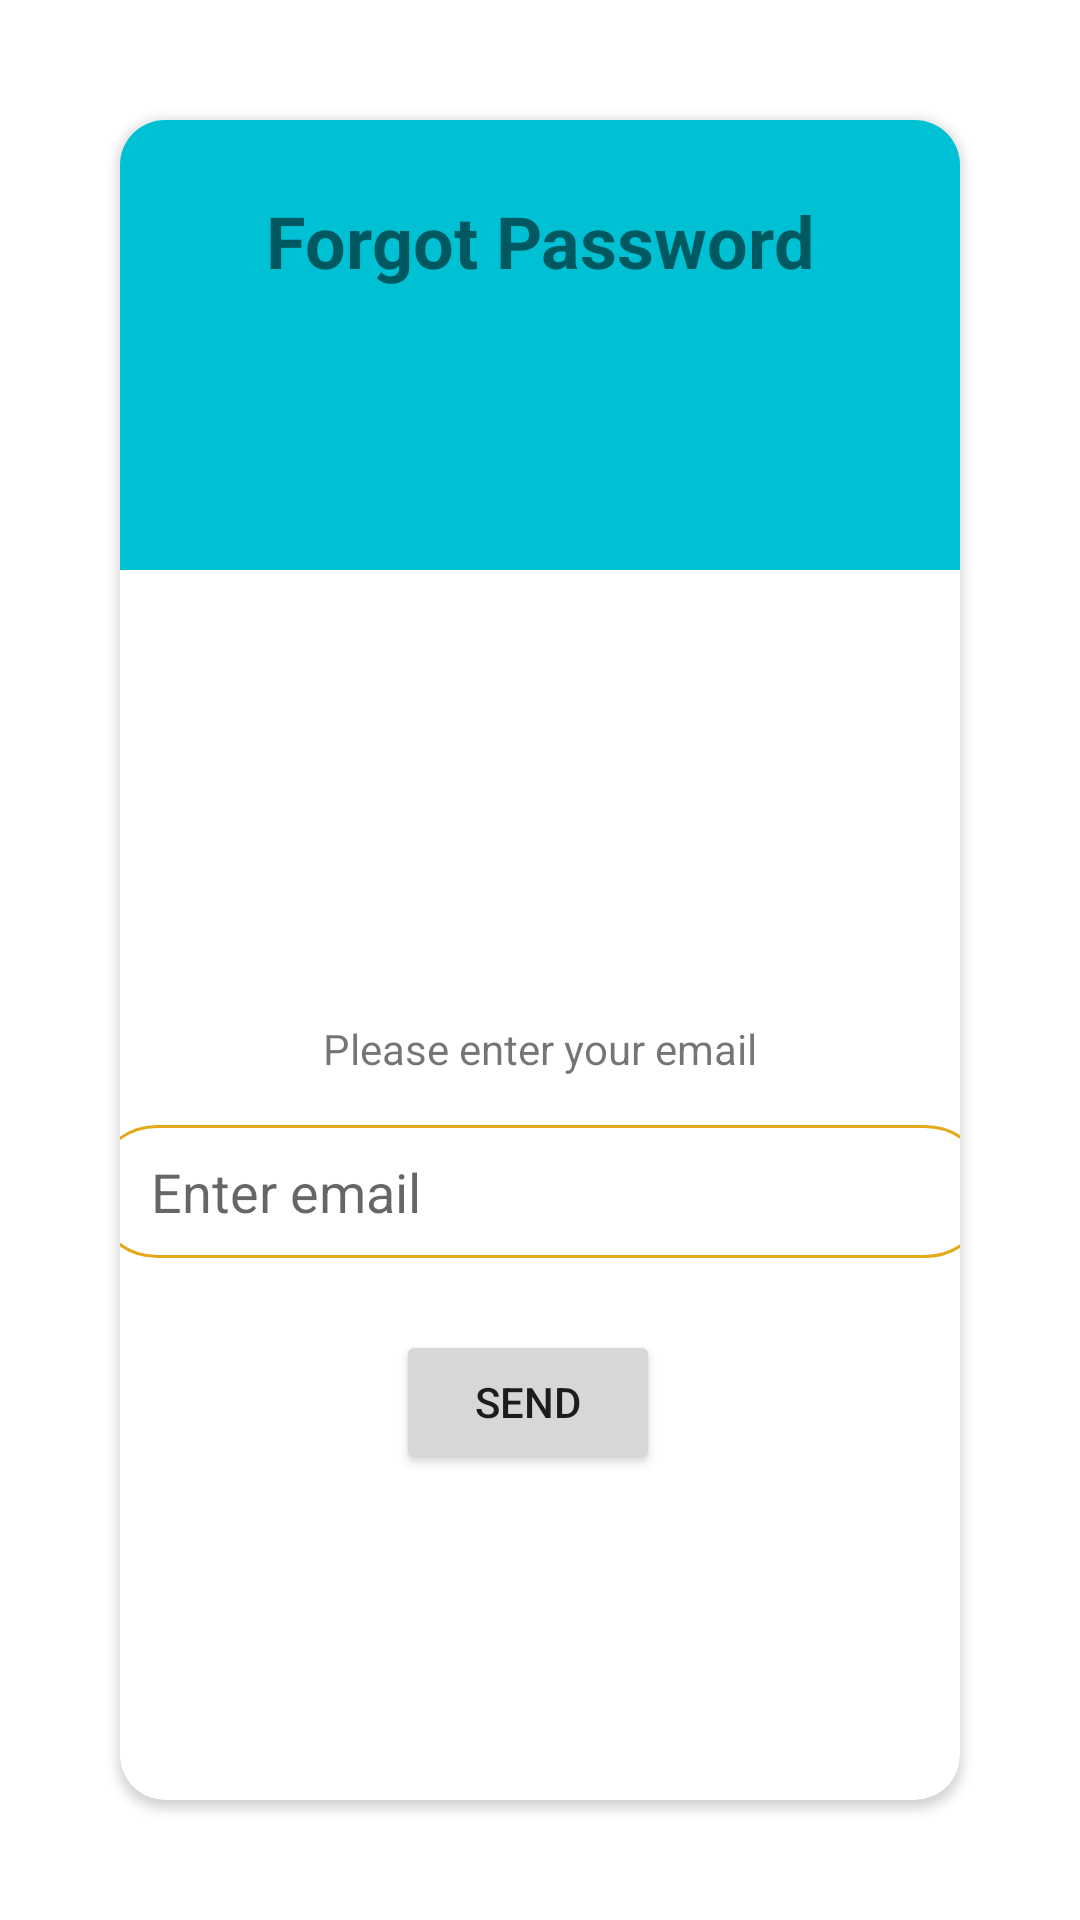

Here is an Android app screen rendered from its layout file. Give the layout XML and the strings, colors and styles it references.
<!-- AndroidManifest.xml: application theme Theme.InductionApp2021 -->
<!-- res/layout/activity_forgot_password.xml -->
<?xml version="1.0" encoding="utf-8"?>
<androidx.constraintlayout.widget.ConstraintLayout xmlns:android="http://schemas.android.com/apk/res/android"
    xmlns:app="http://schemas.android.com/apk/res-auto"
    xmlns:tools="http://schemas.android.com/tools"
    android:layout_width="match_parent"
    android:layout_height="match_parent"
    tools:context=".ForgotPasswordActivity">

    <androidx.cardview.widget.CardView
        android:layout_width="match_parent"
        android:layout_height="match_parent"
        android:layout_margin="40dp"
        app:cardCornerRadius="15dp" >

        <androidx.constraintlayout.widget.ConstraintLayout
            android:layout_width="match_parent"
            android:layout_height="match_parent">

            <View
                android:id="@+id/view4"
                android:layout_width="match_parent"
                android:layout_height="150dp"
                android:background="@color/light_blue" />

            <ImageView
                android:id="@+id/imageView5"
                android:layout_width="wrap_content"
                android:layout_height="wrap_content"
                android:layout_marginTop="16dp"
                app:layout_constraintEnd_toEndOf="parent"
                app:layout_constraintStart_toStartOf="parent"
                app:layout_constraintTop_toTopOf="@+id/view4"
                app:srcCompat="@drawable/ic_baseline_security_24" />

            <TextView
                android:id="@+id/textView4"
                android:layout_width="wrap_content"
                android:layout_height="wrap_content"
                android:layout_marginTop="8dp"
                android:text="Forgot Password"
                android:textSize="24sp"
                android:textStyle="bold"
                app:layout_constraintEnd_toEndOf="parent"
                app:layout_constraintStart_toStartOf="parent"
                app:layout_constraintTop_toBottomOf="@+id/imageView5" />

            <EditText
                android:id="@+id/inputPasswordReset"
                android:layout_width="300dp"
                android:layout_height="wrap_content"
                android:layout_marginTop="16dp"
                android:background="@drawable/input_comment_bg"
                android:ems="10"
                android:hint="Enter email"
                android:inputType="textPersonName"
                android:padding="10dp"
                android:paddingStart="20dp"
                app:layout_constraintEnd_toEndOf="parent"
                app:layout_constraintStart_toStartOf="parent"
                app:layout_constraintTop_toBottomOf="@+id/textView6" />

            <Button
                android:id="@+id/btnReset"
                android:layout_width="wrap_content"
                android:layout_height="wrap_content"
                android:layout_marginTop="24dp"
                android:text="SEND"
                app:layout_constraintEnd_toEndOf="@+id/inputPasswordReset"
                app:layout_constraintHorizontal_bias="0.481"
                app:layout_constraintStart_toStartOf="@+id/inputPasswordReset"
                app:layout_constraintTop_toBottomOf="@+id/inputPasswordReset" />

            <TextView
                android:id="@+id/textView6"
                android:layout_width="wrap_content"
                android:layout_height="wrap_content"
                android:layout_marginTop="150dp"
                android:text="Please enter your email"
                app:layout_constraintEnd_toEndOf="parent"
                app:layout_constraintStart_toStartOf="parent"
                app:layout_constraintTop_toBottomOf="@+id/view4" />


        </androidx.constraintlayout.widget.ConstraintLayout>
    </androidx.cardview.widget.CardView>

</androidx.constraintlayout.widget.ConstraintLayout>
<!-- resources referenced by this layout -->
<resources>
  <color name="light_blue">#00c1d4 </color>
  <!-- drawable input_comment_bg (drawable) -->
  <?xml version="1.0" encoding="utf-8"?>
  <selector xmlns:android="http://schemas.android.com/apk/res/android">
  <item>
      <shape>
          <corners android:radius="45dp"/>
          <stroke android:color="@color/Golden" android:width="1dp"/>
  
  
      </shape>
  </item>
  </selector>
  <style name="Theme.InductionApp2021" parent="Theme.MaterialComponents.DayNight.NoActionBar">
          
          <item name="colorPrimary">@color/light_blue</item>
          <item name="colorPrimaryVariant">@color/light_blue</item>
          <item name="colorOnPrimary">@color/white</item>
          
          <item name="colorSecondary">@color/Golden</item>
          <item name="colorSecondaryVariant">@color/Golden</item>
          <item name="colorOnSecondary">@color/black</item>
          
          <item name="android:statusBarColor" tools:targetApi="l">?attr/colorPrimaryVariant</item>
          
      </style>
  <color name="Golden">#e3a919 </color>
  <color name="white">#FFFFFFFF</color>
  <color name="black">#FF000000</color>
</resources>
